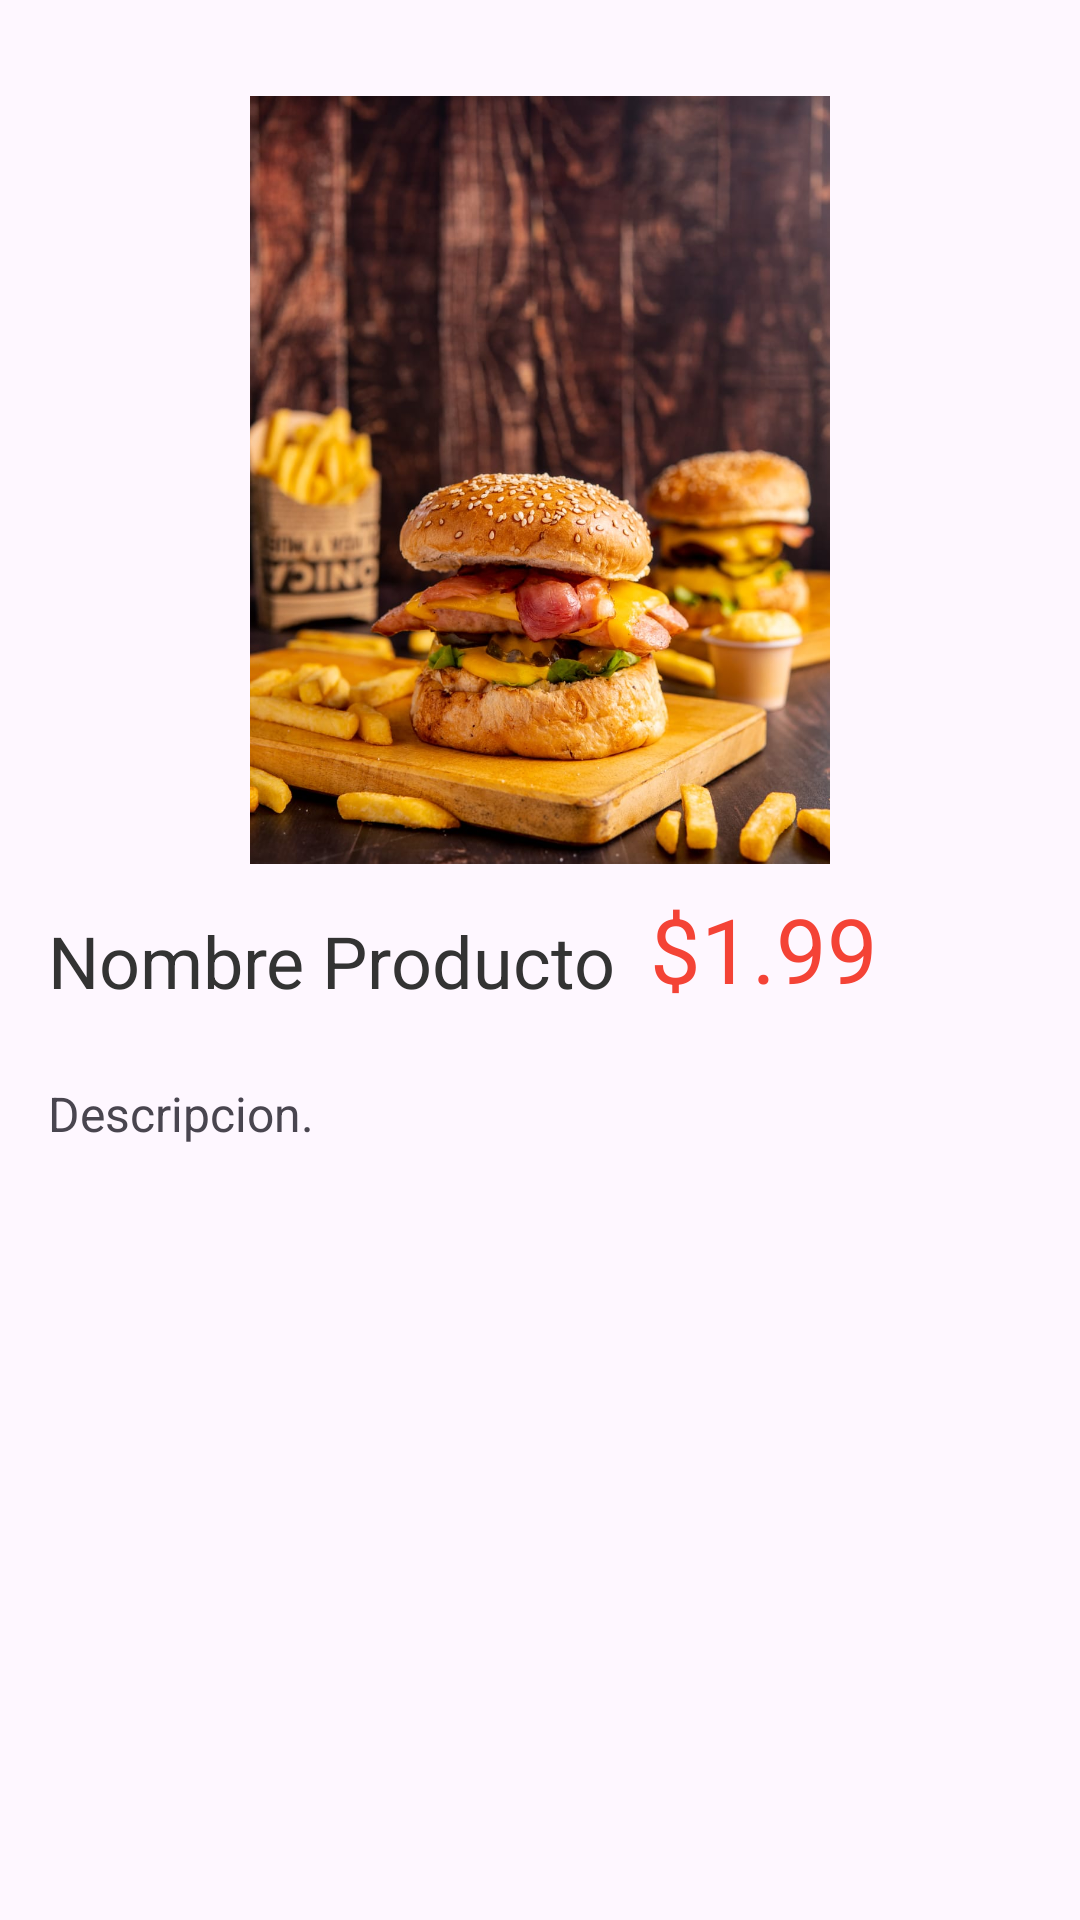

Produce the Android XML layout that renders to this screen, including the resource entries it uses.
<!-- AndroidManifest.xml: application theme Theme.AppHamburguesasCliente -->
<!-- res/layout/activity_detalles_producto_combo.xml -->
<?xml version="1.0" encoding="utf-8"?>
<androidx.constraintlayout.widget.ConstraintLayout xmlns:android="http://schemas.android.com/apk/res/android"
    xmlns:app="http://schemas.android.com/apk/res-auto"
    xmlns:tools="http://schemas.android.com/tools"
    android:layout_width="match_parent"
    android:layout_height="match_parent"
    android:background="@drawable/background2"
    tools:context=".DetallesProductoComboActivity">

    <ImageView
        android:id="@+id/imageView2"
        android:layout_width="wrap_content"
        android:layout_height="wrap_content"
        android:layout_marginStart="16dp"
        android:layout_marginTop="16dp"
        app:layout_constraintStart_toStartOf="parent"
        app:layout_constraintTop_toTopOf="parent"
        app:srcCompat="@drawable/icon_flecha" />

    <ImageView
        android:id="@+id/imageView5"
        android:layout_width="0dp"
        android:layout_height="256dp"
        android:layout_marginTop="16dp"
        android:adjustViewBounds="true"
        app:layout_constraintEnd_toEndOf="parent"
        app:layout_constraintStart_toStartOf="parent"
        app:layout_constraintTop_toBottomOf="@+id/imageView2"
        app:srcCompat="@drawable/producto" />

    <TextView
        android:id="@+id/name"
        android:layout_width="wrap_content"
        android:layout_height="wrap_content"
        android:layout_marginStart="16dp"
        android:layout_marginTop="16dp"
        android:text="Nombre Producto"
        android:textColor="#333333"
        android:textSize="24sp"
        app:layout_constraintStart_toStartOf="parent"
        app:layout_constraintTop_toBottomOf="@+id/imageView5" />

    <TextView
        android:id="@+id/price"
        android:layout_width="wrap_content"
        android:layout_height="wrap_content"
        android:layout_marginTop="8dp"
        android:text="$1.99"
        android:textColor="#F44336"
        android:textSize="30sp"
        app:layout_constraintEnd_toEndOf="parent"
        app:layout_constraintHorizontal_bias="0.146"
        app:layout_constraintStart_toEndOf="@+id/name"
        app:layout_constraintTop_toBottomOf="@+id/imageView5" />

    <TextView
        android:id="@+id/description"
        android:layout_width="0dp"
        android:layout_height="wrap_content"
        android:layout_marginTop="24dp"
        android:layout_marginEnd="16dp"
        android:lineSpacingExtra="2dp"
        android:text="Descripcion."
        android:textSize="16sp"
        app:layout_constraintEnd_toEndOf="parent"
        app:layout_constraintStart_toStartOf="@+id/name"
        app:layout_constraintTop_toBottomOf="@+id/name" />

    <FrameLayout
        android:id="@+id/fragmentContainer"
        android:layout_width="393dp"
        android:layout_height="150dp"
        android:layout_marginTop="72dp"
        app:layout_constraintEnd_toEndOf="parent"
        app:layout_constraintStart_toStartOf="parent"
        app:layout_constraintTop_toBottomOf="@+id/description" />

</androidx.constraintlayout.widget.ConstraintLayout>
<!-- resources referenced by this layout -->
<resources>
  <!-- drawable producto: jpeg bitmap (drawable, 134952 bytes) -->
  <style name="Theme.AppHamburguesasCliente" parent="Base.Theme.AppHamburguesasCliente" />
  <style name="Base.Theme.AppHamburguesasCliente" parent="Theme.Material3.DayNight.NoActionBar">
          
          
      </style>
</resources>
